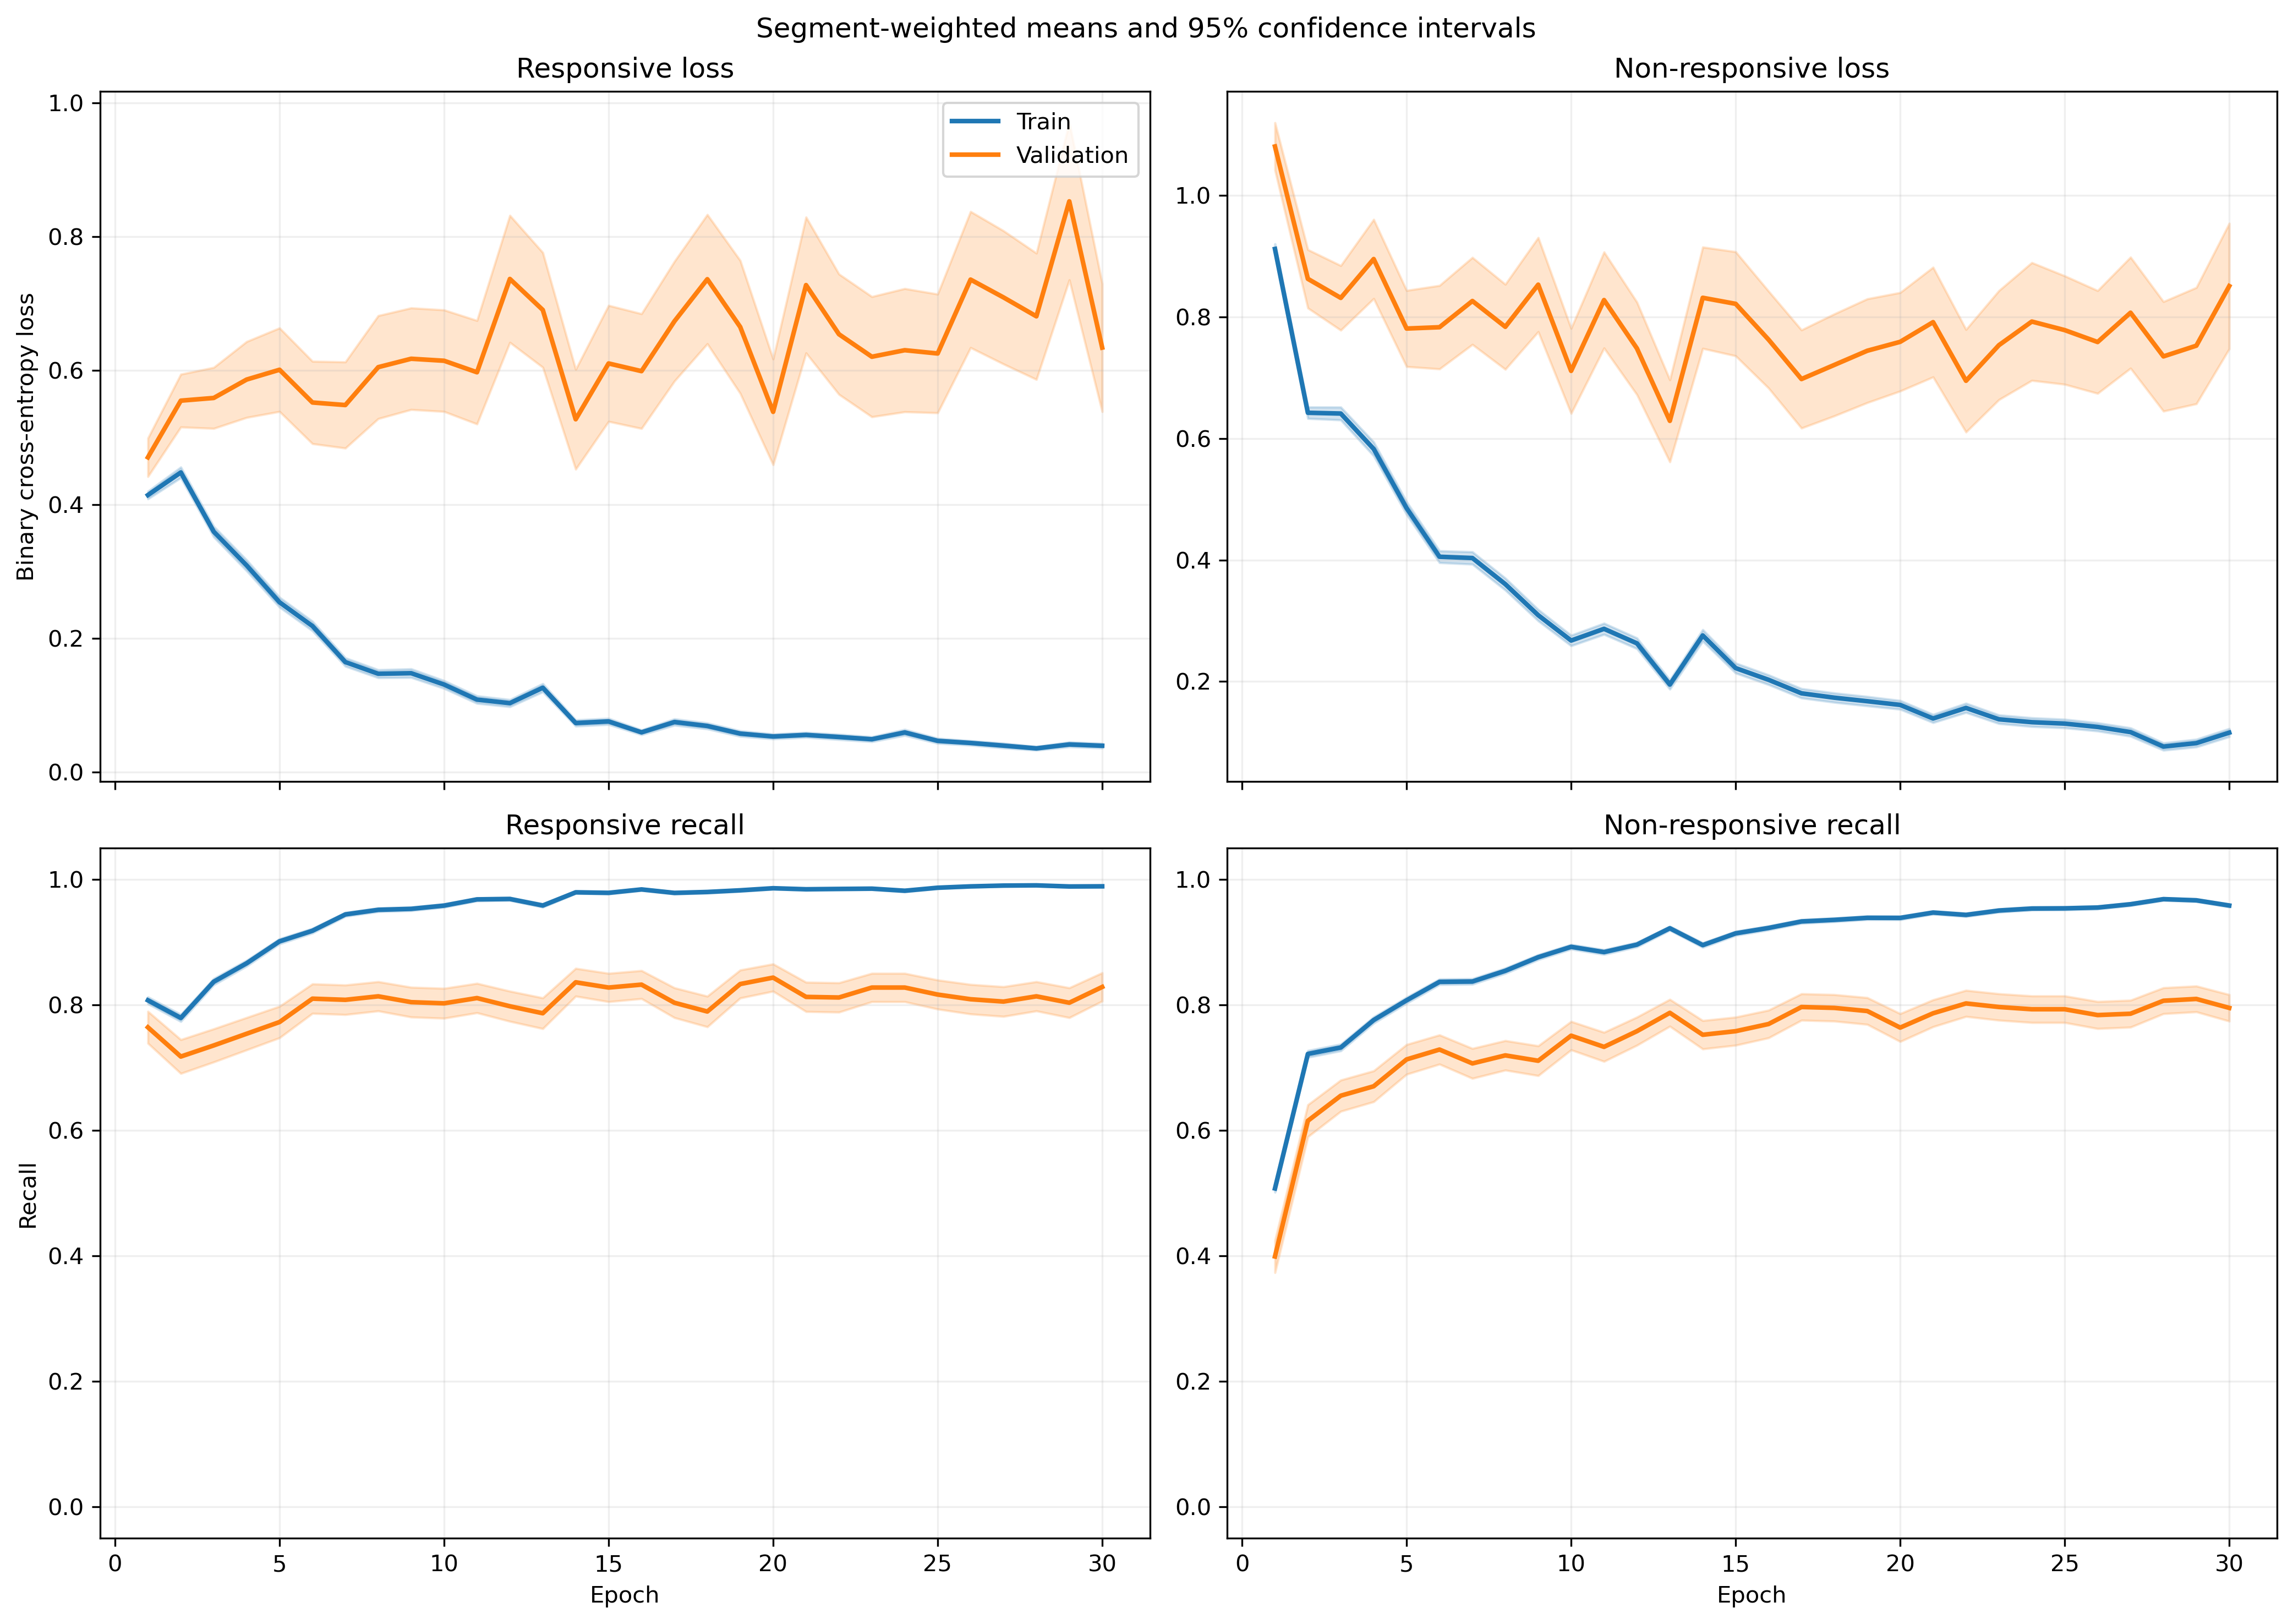

The data file committed next to this chart (first rows):
fold, epoch, split, r_loss, r_loss_count, r_loss_sum, r_loss_sum_sq, r_recall, r_recall_count, r_recall_sum, r_recall_sum_sq, nr_loss, nr_loss_count, nr_loss_sum, nr_loss_sum_sq, nr_recall, nr_recall_count, nr_recall_sum, nr_recall_sum_sq
1, 1, train, 0.391, 1063, 415.6, 359.1, 0.8147, 1063, 866.0, 866.0, 0.929, 1401, 1301, 1993, 0.5211, 1401, 730.0, 730.0
1, 1, validation, 0.1133, 10, 1.133, 0.1848, 1.0, 10, 10.0, 10.0, , 0, 0.0, 0.0, , 0, 0.0, 0.0
1, 2, train, 0.493, 1063, 524.1, 706.6, 0.7808, 1063, 830.0, 830.0, 0.5254, 1401, 736.1, 1130, 0.773, 1401, 1083, 1083
1, 2, validation, 0.1034, 10, 1.034, 0.1845, 1.0, 10, 10.0, 10.0, , 0, 0.0, 0.0, , 0, 0.0, 0.0
1, 3, train, 0.2458, 1063, 261.3, 281.5, 0.8928, 1063, 949.0, 949.0, 0.7965, 1401, 1116, 2287, 0.666, 1401, 933.0, 933.0
1, 3, validation, 0.03467, 10, 0.3467, 0.01807, 1.0, 10, 10.0, 10.0, , 0, 0.0, 0.0, , 0, 0.0, 0.0
1, 4, train, 0.1991, 1063, 211.6, 205.3, 0.9417, 1063, 1001, 1001, 0.5862, 1401, 821.3, 1501, 0.748, 1401, 1048, 1048
1, 4, validation, 0.05054, 10, 0.5054, 0.03644, 1.0, 10, 10.0, 10.0, , 0, 0.0, 0.0, , 0, 0.0, 0.0
1, 5, train, 0.204, 1063, 216.9, 268.8, 0.9313, 1063, 990.0, 990.0, 0.4824, 1401, 675.9, 1282, 0.7887, 1401, 1105, 1105
1, 5, validation, 0.03177, 10, 0.3177, 0.01555, 1.0, 10, 10.0, 10.0, , 0, 0.0, 0.0, , 0, 0.0, 0.0
1, 6, train, 0.3364, 1063, 357.6, 688.4, 0.8749, 1063, 930.0, 930.0, 0.2594, 1401, 363.5, 659.3, 0.8858, 1401, 1241, 1241
1, 6, validation, 0.05989, 10, 0.5989, 0.08985, 1.0, 10, 10.0, 10.0, , 0, 0.0, 0.0, , 0, 0.0, 0.0
1, 7, train, 0.1164, 1063, 123.7, 155.6, 0.9727, 1063, 1034, 1034, 0.4397, 1401, 616, 1252, 0.8101, 1401, 1135, 1135
1, 7, validation, 0.02466, 10, 0.2466, 0.007366, 1.0, 10, 10.0, 10.0, , 0, 0.0, 0.0, , 0, 0.0, 0.0
1, 8, train, 0.1464, 1063, 155.6, 267.6, 0.9492, 1063, 1009, 1009, 0.3292, 1401, 461.3, 1118, 0.8694, 1401, 1218, 1218
1, 8, validation, 0.01006, 10, 0.1006, 0.001839, 1.0, 10, 10.0, 10.0, , 0, 0.0, 0.0, , 0, 0.0, 0.0
1, 9, train, 0.09866, 1063, 104.9, 149.2, 0.9755, 1063, 1037, 1037, 0.2936, 1401, 411.3, 882.5, 0.8751, 1401, 1226, 1226
1, 9, validation, 0.01698, 10, 0.1698, 0.004735, 1.0, 10, 10.0, 10.0, , 0, 0.0, 0.0, , 0, 0.0, 0.0
1, 10, train, 0.1199, 1063, 127.4, 261.8, 0.9595, 1063, 1020, 1020, 0.2372, 1401, 332.3, 817.1, 0.9143, 1401, 1281, 1281
1, 10, validation, 0.00903, 10, 0.0903, 0.001501, 1.0, 10, 10.0, 10.0, , 0, 0.0, 0.0, , 0, 0.0, 0.0
1, 11, train, 0.07253, 1063, 77.09, 166.9, 0.9812, 1063, 1043, 1043, 0.3719, 1401, 521, 1441, 0.8572, 1401, 1201, 1201
1, 11, validation, 0.006341, 10, 0.06341, 0.00052, 1.0, 10, 10.0, 10.0, , 0, 0.0, 0.0, , 0, 0.0, 0.0
1, 12, train, 0.09391, 1063, 99.83, 176.5, 0.9774, 1063, 1039, 1039, 0.1953, 1401, 273.7, 609.3, 0.9222, 1401, 1292, 1292
1, 12, validation, 0.01305, 10, 0.1305, 0.002937, 1.0, 10, 10.0, 10.0, , 0, 0.0, 0.0, , 0, 0.0, 0.0
1, 13, train, 0.1332, 1063, 141.6, 215.6, 0.9464, 1063, 1006, 1006, 0.3425, 1401, 479.8, 1366, 0.8751, 1401, 1226, 1226
1, 13, validation, 0.00555, 10, 0.0555, 0.0003916, 1.0, 10, 10.0, 10.0, , 0, 0.0, 0.0, , 0, 0.0, 0.0
1, 14, train, 0.06412, 1063, 68.16, 163.2, 0.9821, 1063, 1044, 1044, 0.2537, 1401, 355.4, 1023, 0.9065, 1401, 1270, 1270
1, 14, validation, 0.003002, 10, 0.03002, 0.0001213, 1.0, 10, 10.0, 10.0, , 0, 0.0, 0.0, , 0, 0.0, 0.0
1, 15, train, 0.08119, 1063, 86.3, 149, 0.9765, 1063, 1038, 1038, 0.1869, 1401, 261.8, 655.6, 0.9293, 1401, 1302, 1302
1, 15, validation, 0.006128, 10, 0.06128, 0.0005628, 1.0, 10, 10.0, 10.0, , 0, 0.0, 0.0, , 0, 0.0, 0.0
1, 16, train, 0.07094, 1063, 75.41, 124.1, 0.9793, 1063, 1041, 1041, 0.1507, 1401, 211.1, 572.7, 0.9429, 1401, 1321, 1321
1, 16, validation, 0.006597, 10, 0.06597, 0.001044, 1.0, 10, 10.0, 10.0, , 0, 0.0, 0.0, , 0, 0.0, 0.0
1, 17, train, 0.05314, 1063, 56.48, 66.36, 0.9906, 1063, 1053, 1053, 0.1993, 1401, 279.2, 669.2, 0.9279, 1401, 1300, 1300
1, 17, validation, 0.005238, 10, 0.05238, 0.0004322, 1.0, 10, 10.0, 10.0, , 0, 0.0, 0.0, , 0, 0.0, 0.0
1, 18, train, 0.02927, 1063, 31.12, 30.27, 0.9934, 1063, 1056, 1056, 0.2889, 1401, 404.7, 1094, 0.8915, 1401, 1249, 1249
1, 18, validation, 0.009497, 10, 0.09497, 0.001603, 1.0, 10, 10.0, 10.0, , 0, 0.0, 0.0, , 0, 0.0, 0.0
1, 19, train, 0.02506, 1063, 26.64, 41.29, 0.9953, 1063, 1058, 1058, 0.2301, 1401, 322.4, 1016, 0.9279, 1401, 1300, 1300
1, 19, validation, 0.002899, 10, 0.02899, 0.0001454, 1.0, 10, 10.0, 10.0, , 0, 0.0, 0.0, , 0, 0.0, 0.0
1, 20, train, 0.06185, 1063, 65.75, 79.15, 0.9812, 1063, 1043, 1043, 0.127, 1401, 177.9, 388.8, 0.9515, 1401, 1333, 1333
1, 20, validation, 0.05718, 10, 0.5718, 0.0862, 1.0, 10, 10.0, 10.0, , 0, 0.0, 0.0, , 0, 0.0, 0.0
1, 21, train, 0.06666, 1063, 70.86, 70.2, 0.9821, 1063, 1044, 1044, 0.1485, 1401, 208.1, 396.9, 0.9422, 1401, 1320, 1320
1, 21, validation, 0.01306, 10, 0.1306, 0.002473, 1.0, 10, 10.0, 10.0, , 0, 0.0, 0.0, , 0, 0.0, 0.0
1, 22, train, 0.03824, 1063, 40.65, 48.12, 0.9859, 1063, 1048, 1048, 0.1617, 1401, 226.5, 624.4, 0.9429, 1401, 1321, 1321
1, 22, validation, 0.004334, 10, 0.04334, 0.0002907, 1.0, 10, 10.0, 10.0, , 0, 0.0, 0.0, , 0, 0.0, 0.0
1, 23, train, 0.0375, 1063, 39.86, 63.48, 0.9897, 1063, 1052, 1052, 0.1238, 1401, 173.4, 482.4, 0.9579, 1401, 1342, 1342
1, 23, validation, 0.0179, 10, 0.179, 0.00672, 1.0, 10, 10.0, 10.0, , 0, 0.0, 0.0, , 0, 0.0, 0.0
1, 24, train, 0.04805, 1063, 51.08, 141.4, 0.9906, 1063, 1053, 1053, 0.1087, 1401, 152.2, 370, 0.96, 1401, 1345, 1345
1, 24, validation, 0.01491, 10, 0.1491, 0.004919, 1.0, 10, 10.0, 10.0, , 0, 0.0, 0.0, , 0, 0.0, 0.0
1, 25, train, 0.03102, 1063, 32.97, 41.28, 0.9944, 1063, 1057, 1057, 0.08843, 1401, 123.9, 319.6, 0.9686, 1401, 1357, 1357
1, 25, validation, 0.1861, 10, 1.861, 3.019, 0.9, 10, 9.0, 9.0, , 0, 0.0, 0.0, , 0, 0.0, 0.0
1, 26, train, 0.09389, 1063, 99.8, 179.5, 0.9699, 1063, 1031, 1031, 0.1373, 1401, 192.4, 382.4, 0.9415, 1401, 1319, 1319
1, 26, validation, 0.01128, 10, 0.1128, 0.005993, 1.0, 10, 10.0, 10.0, , 0, 0.0, 0.0, , 0, 0.0, 0.0
1, 27, train, 0.01918, 1063, 20.39, 11.41, 0.9981, 1063, 1061, 1061, 0.1312, 1401, 183.9, 413.1, 0.9529, 1401, 1335, 1335
1, 27, validation, 0.003829, 10, 0.03829, 0.0002616, 1.0, 10, 10.0, 10.0, , 0, 0.0, 0.0, , 0, 0.0, 0.0
1, 28, train, 0.03125, 1063, 33.22, 42.76, 0.9934, 1063, 1056, 1056, 0.06874, 1401, 96.31, 217.3, 0.9714, 1401, 1361, 1361
1, 28, validation, 0.03664, 10, 0.3664, 0.07775, 1.0, 10, 10.0, 10.0, , 0, 0.0, 0.0, , 0, 0.0, 0.0
1, 29, train, 0.01681, 1063, 17.87, 11.63, 0.9972, 1063, 1060, 1060, 0.1132, 1401, 158.5, 397.2, 0.9615, 1401, 1347, 1347
1, 29, validation, 0.005819, 10, 0.05819, 0.0008726, 1.0, 10, 10.0, 10.0, , 0, 0.0, 0.0, , 0, 0.0, 0.0
1, 30, train, 0.05157, 1063, 54.82, 51.03, 0.9831, 1063, 1045, 1045, 0.06471, 1401, 90.66, 185.5, 0.98, 1401, 1373, 1373
1, 30, validation, 0.01254, 10, 0.1254, 0.005283, 1.0, 10, 10.0, 10.0, , 0, 0.0, 0.0, , 0, 0.0, 0.0
... 1,140 more rows
